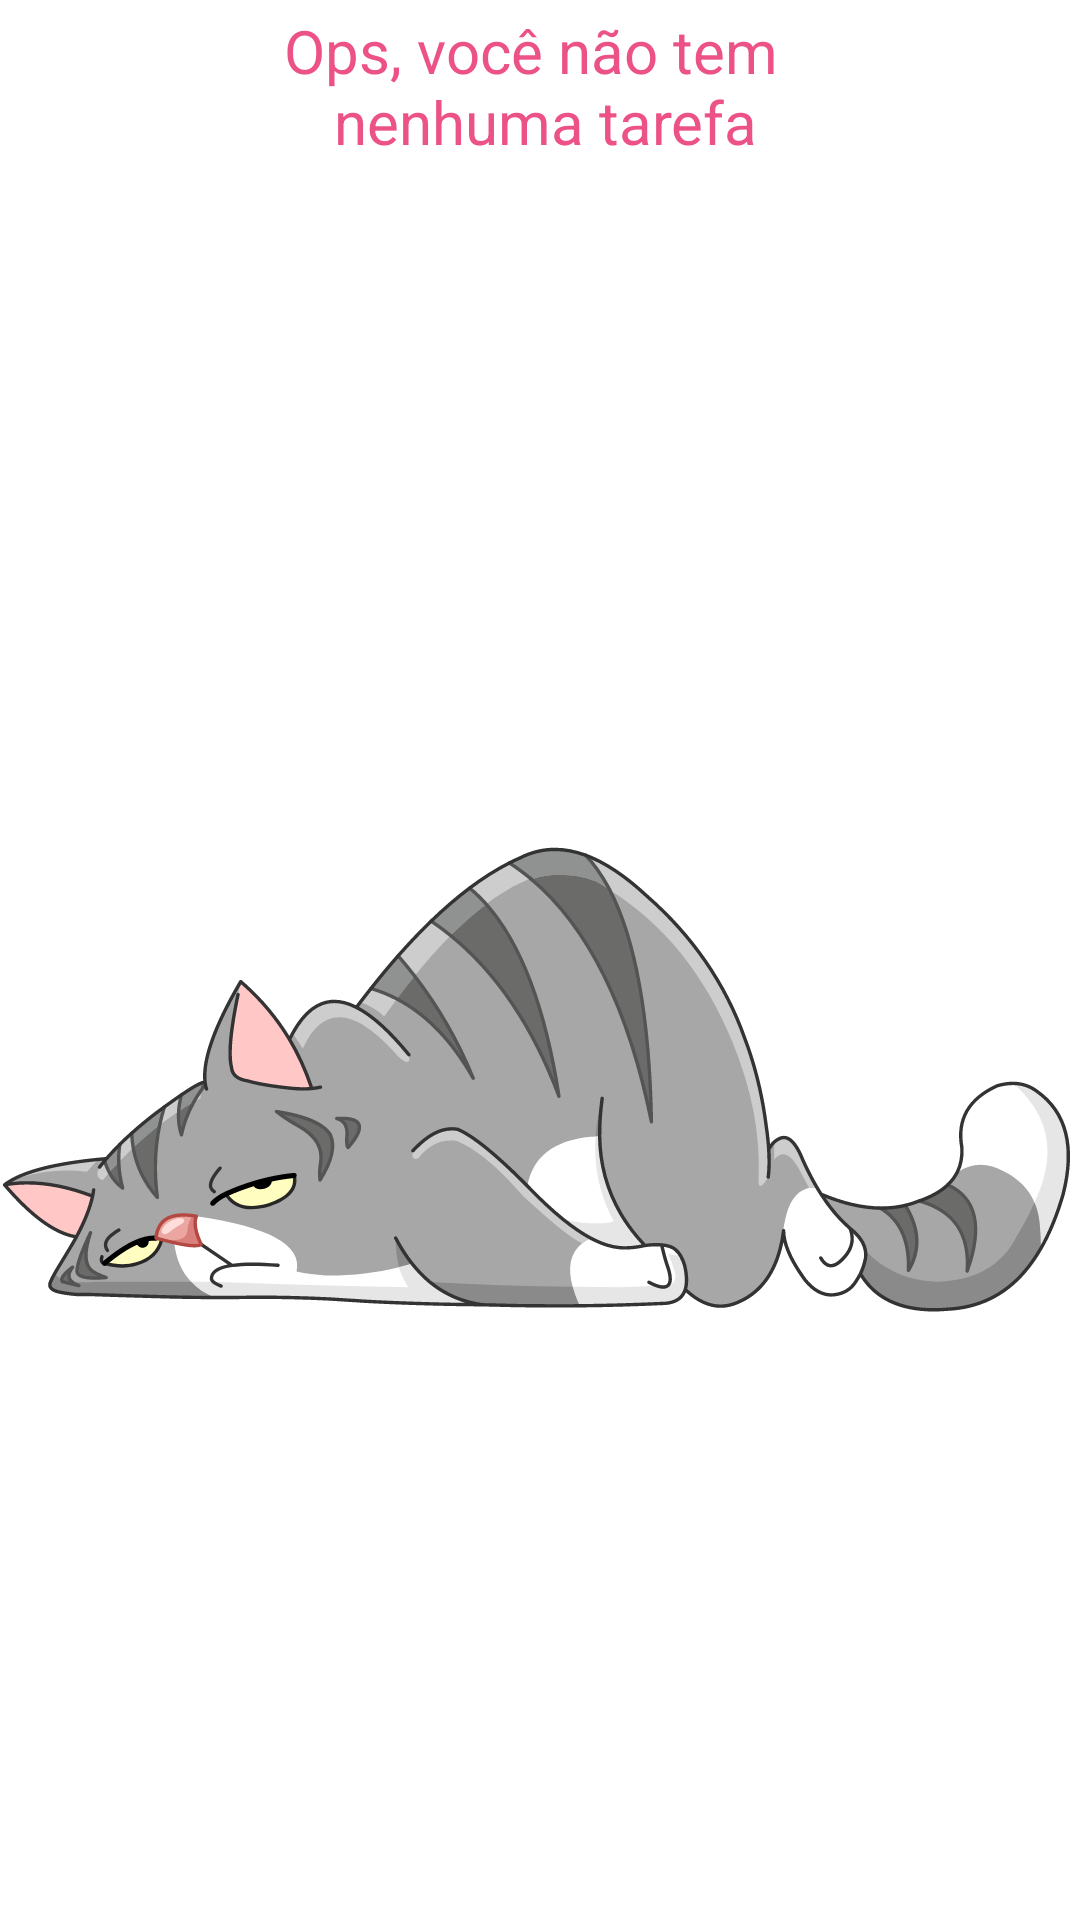

Here is an Android app screen rendered from its layout file. Give the layout XML and the strings, colors and styles it references.
<!-- AndroidManifest.xml: application theme Theme.MyCuteList -->
<!-- res/layout/empty_state.xml -->
<?xml version="1.0" encoding="utf-8"?>
<androidx.constraintlayout.widget.ConstraintLayout xmlns:android="http://schemas.android.com/apk/res/android"
    android:layout_width="match_parent"
    android:layout_height="match_parent"
    android:id="@+id/empty_state"
    xmlns:app="http://schemas.android.com/apk/res-auto"
    android:layout_margin="16dp">


    <TextView
        android:id="@+id/mensagemVazia"
        android:layout_width="wrap_content"
        android:layout_height="wrap_content"
        android:gravity="center"
        android:layout_marginTop="50dp"
        android:text="@string/ops_voc_n_o_tem_n_nenhuma_tarefa"
        android:textColor="@color/pink1"
        android:textSize="20sp"
        app:layout_constraintBottom_toTopOf="@+id/image"
        app:layout_constraintEnd_toEndOf="parent"
        app:layout_constraintHorizontal_bias="0.497"
        app:layout_constraintStart_toStartOf="parent"
        app:layout_constraintTop_toBottomOf="@drawable/ic_design_sem_nome"
        app:layout_constraintTop_toTopOf="parent"
        app:layout_constraintVertical_bias="0.927" />

    <androidx.appcompat.widget.AppCompatImageView
        android:id="@+id/image"
        android:layout_width="wrap_content"
        android:layout_height="wrap_content"
        android:layout_marginTop="100dp"
        android:src="@drawable/ic_design_sem_nome"
        app:layout_constraintBottom_toBottomOf="parent"
        app:layout_constraintEnd_toEndOf="parent"
        app:layout_constraintStart_toStartOf="parent"
        app:layout_constraintTop_toBottomOf="@id/mensagemVazia"
        app:layout_constraintTop_toTopOf="parent" />

</androidx.constraintlayout.widget.ConstraintLayout>
<!-- resources referenced by this layout -->
<resources>
  <color name="pink1">#EC5287</color>
  <!-- drawable ic_design_sem_nome: vector/xml drawable (drawable, 61567 chars, omitted) -->
  <string name="ops_voc_n_o_tem_n_nenhuma_tarefa">Ops, você não tem \n nenhuma tarefa</string>
  <style name="Theme.MyCuteList" parent="Theme.MaterialComponents.DayNight.DarkActionBar">
          
          <item name="colorPrimary">@color/purple_500</item>
          <item name="colorPrimaryVariant">@color/purple_700</item>
          <item name="colorOnPrimary">@color/white</item>
          
          <item name="colorSecondary">@color/teal_200</item>
          <item name="colorSecondaryVariant">@color/teal_700</item>
          <item name="colorOnSecondary">@color/black</item>
          
          <item name="android:statusBarColor" tools:targetApi="l">?attr/colorPrimaryVariant</item>
          
      </style>
  <color name="purple_500">#FF6200EE</color>
  <color name="purple_700">#FF3700B3</color>
  <color name="white">#FFFFFF</color>
  <color name="teal_200">#FF03DAC5</color>
  <color name="teal_700">#FF018786</color>
  <color name="black">#FF000000</color>
</resources>
